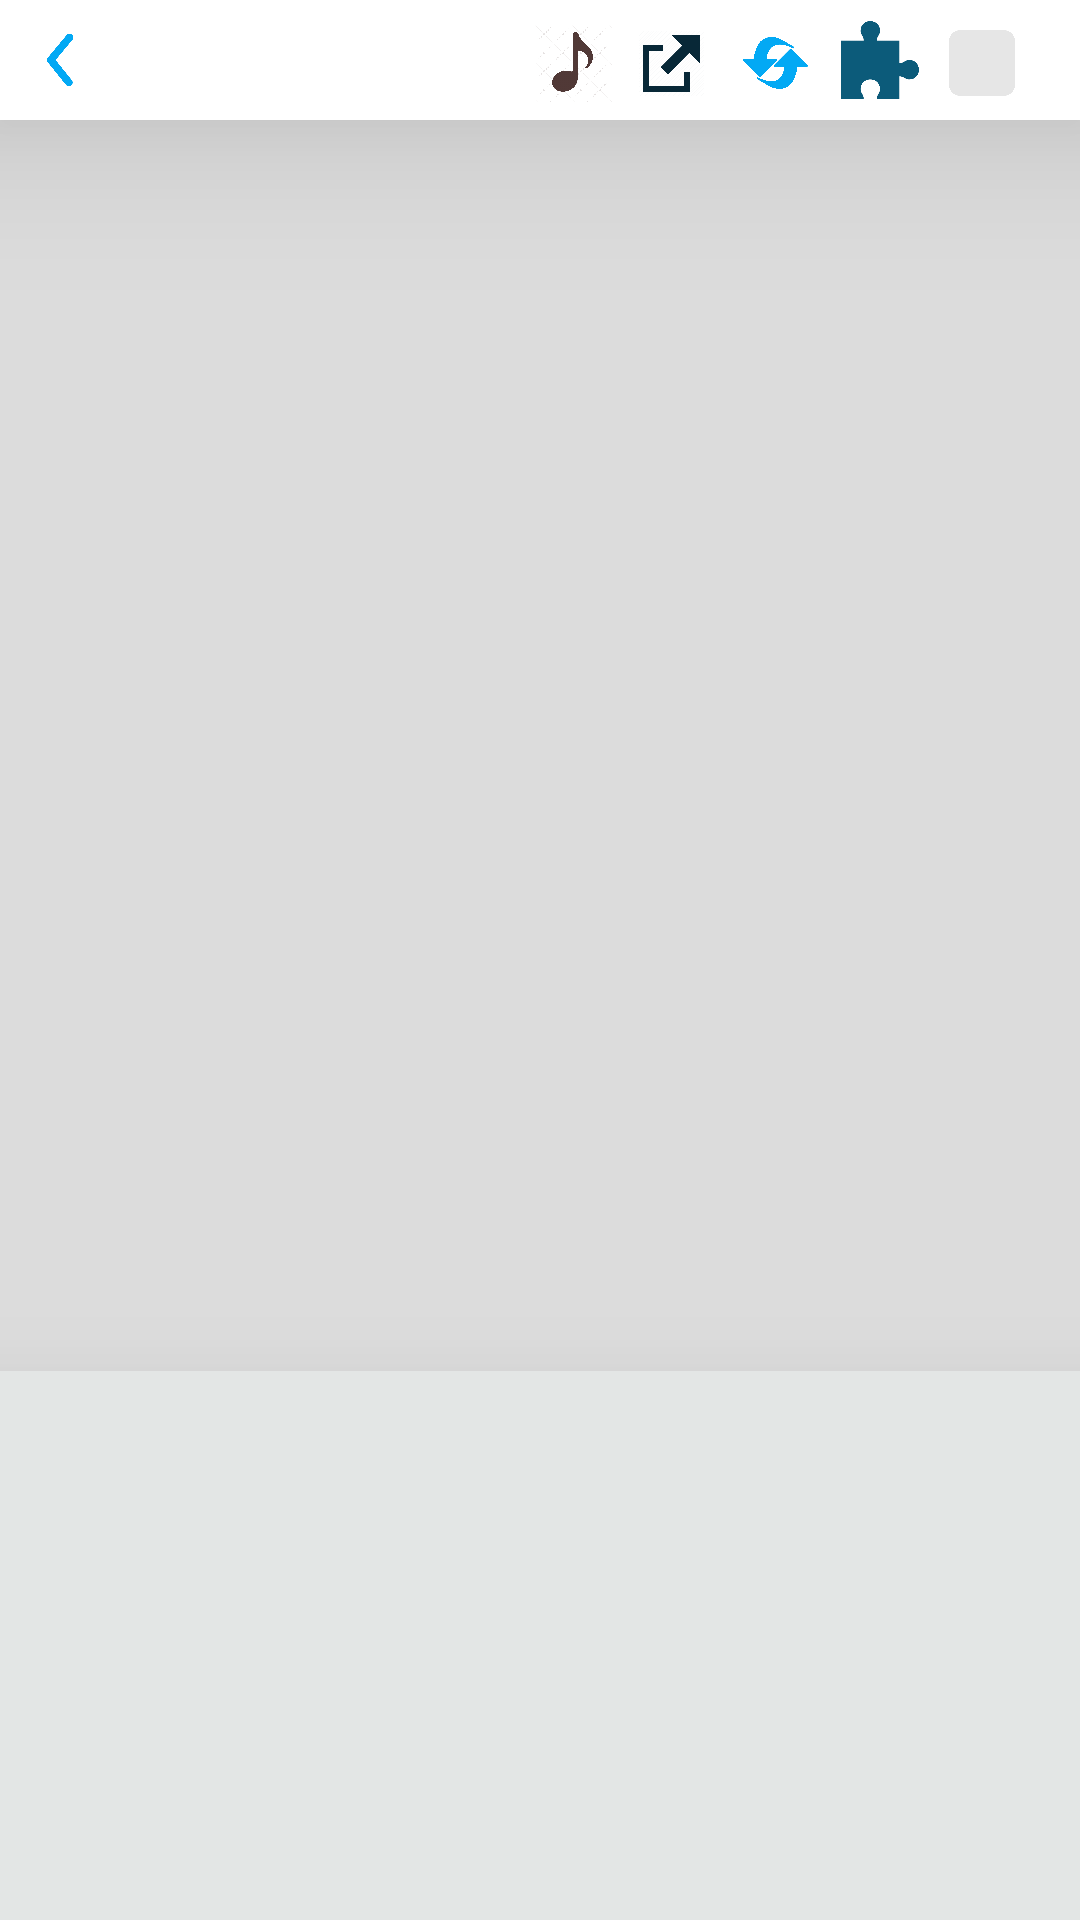

The Android layout XML behind this screen, and the referenced resources:
<!-- AndroidManifest.xml: application theme Theme.Puzzle_Pieces -->
<!-- res/layout/activity_puzzle_game.xml -->
<?xml version="1.0" encoding="utf-8"?>
<androidx.constraintlayout.widget.ConstraintLayout xmlns:android="http://schemas.android.com/apk/res/android"
    xmlns:app="http://schemas.android.com/apk/res-auto"
    xmlns:tools="http://schemas.android.com/tools"
    android:id="@+id/main"
    android:layout_width="match_parent"
    android:layout_height="match_parent"
    android:background="#DCDCDC"
    tools:context=".ui.PuzzleGame">
    <LinearLayout
        android:id="@+id/llBarAction"
        android:layout_width="match_parent"
        android:layout_height="40dp"
        android:background="#FFFFFF"
        android:elevation="100px"
        android:orientation="horizontal"
        android:weightSum="100"
        app:layout_constraintStart_toStartOf="parent"
        app:layout_constraintTop_toTopOf="parent">
        <ImageView
            android:id="@+id/imgBack"
            android:layout_width="0dp"
            android:layout_height="30dp"
            android:layout_gravity="center_vertical"
            android:layout_marginStart="14px"
            android:layout_weight="10"
            android:elevation="100px"
            android:scaleType="fitCenter"
            android:src="@drawable/icon_back"
            app:tint="#03A9F4" />
        <View
            android:layout_width="0dp"
            android:layout_height="match_parent"
            android:layout_gravity="center_vertical"
            android:layout_weight="44"
            android:elevation="100px" />

        <ImageView
            android:id="@+id/imgUpdateMusic"
            android:layout_width="0dp"
            android:layout_height="30dp"
            android:layout_gravity="center_vertical"
            android:layout_weight="8"
            android:elevation="100px"
            android:layout_marginTop="1dp"
            android:scaleType="centerInside"
            android:src="@drawable/img_19"
            app:tint="#503836"  />


        <ImageView
            android:id="@+id/imgUpdatePosition"
            android:layout_width="0dp"
            android:layout_height="26dp"
            android:layout_gravity="center_vertical"
            android:layout_weight="8"
            android:elevation="100px"
            android:layout_marginLeft="7dp"
            android:layout_marginTop="1dp"
            android:padding="2dp"
            android:scaleType="centerInside"
            android:src="@drawable/img_13"
            app:tint="#082837"  />


        <ImageView
            android:id="@+id/imgIcon_reset"
            android:layout_width="0dp"
            android:layout_height="26dp"
            android:layout_gravity="center_vertical"
            android:layout_weight="8"
            android:elevation="100px"
            android:layout_marginLeft="9dp"
            android:layout_marginTop="1dp"
            android:padding="2dp"
            android:scaleType="centerInside"
            android:src="@drawable/img"
            app:tint="#03A9F4"  />
        <ImageButton
            android:id="@+id/ibnHideElement"
            android:layout_width="0dp"
            android:layout_height="26dp"
            android:layout_gravity="center_vertical"
            android:layout_weight="8"
            android:elevation="100px"
            android:layout_marginStart="9dp"
            android:background="@android:color/transparent"
            android:scaleType="centerInside"
            android:src="@drawable/img_7"
            app:tint="#0C5B7A" />

        <ImageButton
            android:id="@+id/imbChangeBackground"
            android:layout_width="0dp"
            android:layout_height="26dp"
            android:layout_weight="8"
            android:layout_gravity="center_vertical"
            android:elevation="100px"
            android:padding="2dp"
            android:scaleType="fitCenter"
            android:background="@android:color/transparent"
            android:layout_marginTop="1dp"
            android:layout_marginLeft="8dp"
            app:tint="@color/grey"
            android:src="@drawable/img_3" />
    </LinearLayout>

    <ImageButton
        android:id="@+id/imbFinishGame"
        android:layout_width="20dp"
        android:layout_height="20dp"
        android:layout_marginStart="15dp"
        android:layout_marginTop="15dp"
        android:src="@drawable/img_8"
        app:tint="#2A2A2A"
        android:visibility="gone"
        android:scaleType="centerInside"
        android:background="@android:color/transparent"
        app:layout_constraintStart_toStartOf="parent"
        app:layout_constraintTop_toTopOf="parent" />

    <TextView
        android:id="@+id/tvShowWinner"
        android:layout_width="wrap_content"
        android:layout_height="wrap_content"
        android:gravity="center"
        android:text="Well Played"
        android:textColor="@color/blue"
        android:textSize="22dp"
        android:textStyle="bold"
        android:visibility="gone"
        app:layout_constraintEnd_toEndOf="parent"
        app:layout_constraintHorizontal_bias="0.5"
        app:layout_constraintStart_toStartOf="parent"
        app:layout_constraintTop_toTopOf="parent" />

    <TextView
        android:id="@+id/tvGameTime"
        android:layout_width="wrap_content"
        android:layout_height="wrap_content"
        android:gravity="center"
        android:text="You completed the game in 07:20."
        android:textColor="#1880AD"
        android:textSize="14dp"
        android:visibility="gone"
        android:layout_marginTop="5dp"
        app:layout_constraintEnd_toEndOf="parent"
        app:layout_constraintHorizontal_bias="0.5"
        app:layout_constraintStart_toStartOf="parent"
        app:layout_constraintTop_toBottomOf="@+id/tvShowWinner" />

    <ImageView
        android:id="@+id/imgMainImage"
        android:layout_width="1100px"
        android:layout_height="775px"
        android:layout_marginTop="400px"
        android:alpha="0.4"
        android:elevation="1px"
        android:scaleType="centerCrop"
        app:layout_constraintStart_toStartOf="parent"
        app:layout_constraintTop_toTopOf="parent" />

    <View
        android:id="@+id/viewZoomDividerLine"
        android:layout_width="411dp"
        android:layout_height="183dp"
        android:background="@color/lightGrey"
        android:elevation="99px"
        app:layout_constraintBottom_toBottomOf="parent"
        app:layout_constraintEnd_toEndOf="parent"
        app:layout_constraintStart_toStartOf="parent" />
</androidx.constraintlayout.widget.ConstraintLayout>
<!-- resources referenced by this layout -->
<resources>
  <color name="blue">#03A9F4</color>
  <color name="grey">#E6E6E6</color>
  <color name="lightGrey">#E3E6E5</color>
  <!-- drawable icon_back: png bitmap (drawable, 7012 bytes) -->
  <!-- drawable img: png bitmap (drawable, 257385 bytes) -->
  <!-- drawable img_13: png bitmap (drawable, 15246 bytes) -->
  <!-- drawable img_19: png bitmap (drawable, 1037915 bytes) -->
  <!-- drawable img_3: png bitmap (drawable, 22233 bytes) -->
  <!-- drawable img_7: png bitmap (drawable, 6548 bytes) -->
  <!-- drawable img_8: png bitmap (drawable, 14645 bytes) -->
  <style name="Theme.Puzzle_Pieces" parent="Base.Theme.Puzzle_Pieces" />
  <style name="Base.Theme.Puzzle_Pieces" parent="Theme.Material3.DayNight.NoActionBar">
          
          
          <item name="android:windowActivityTransitions">true</item>
      </style>
</resources>
